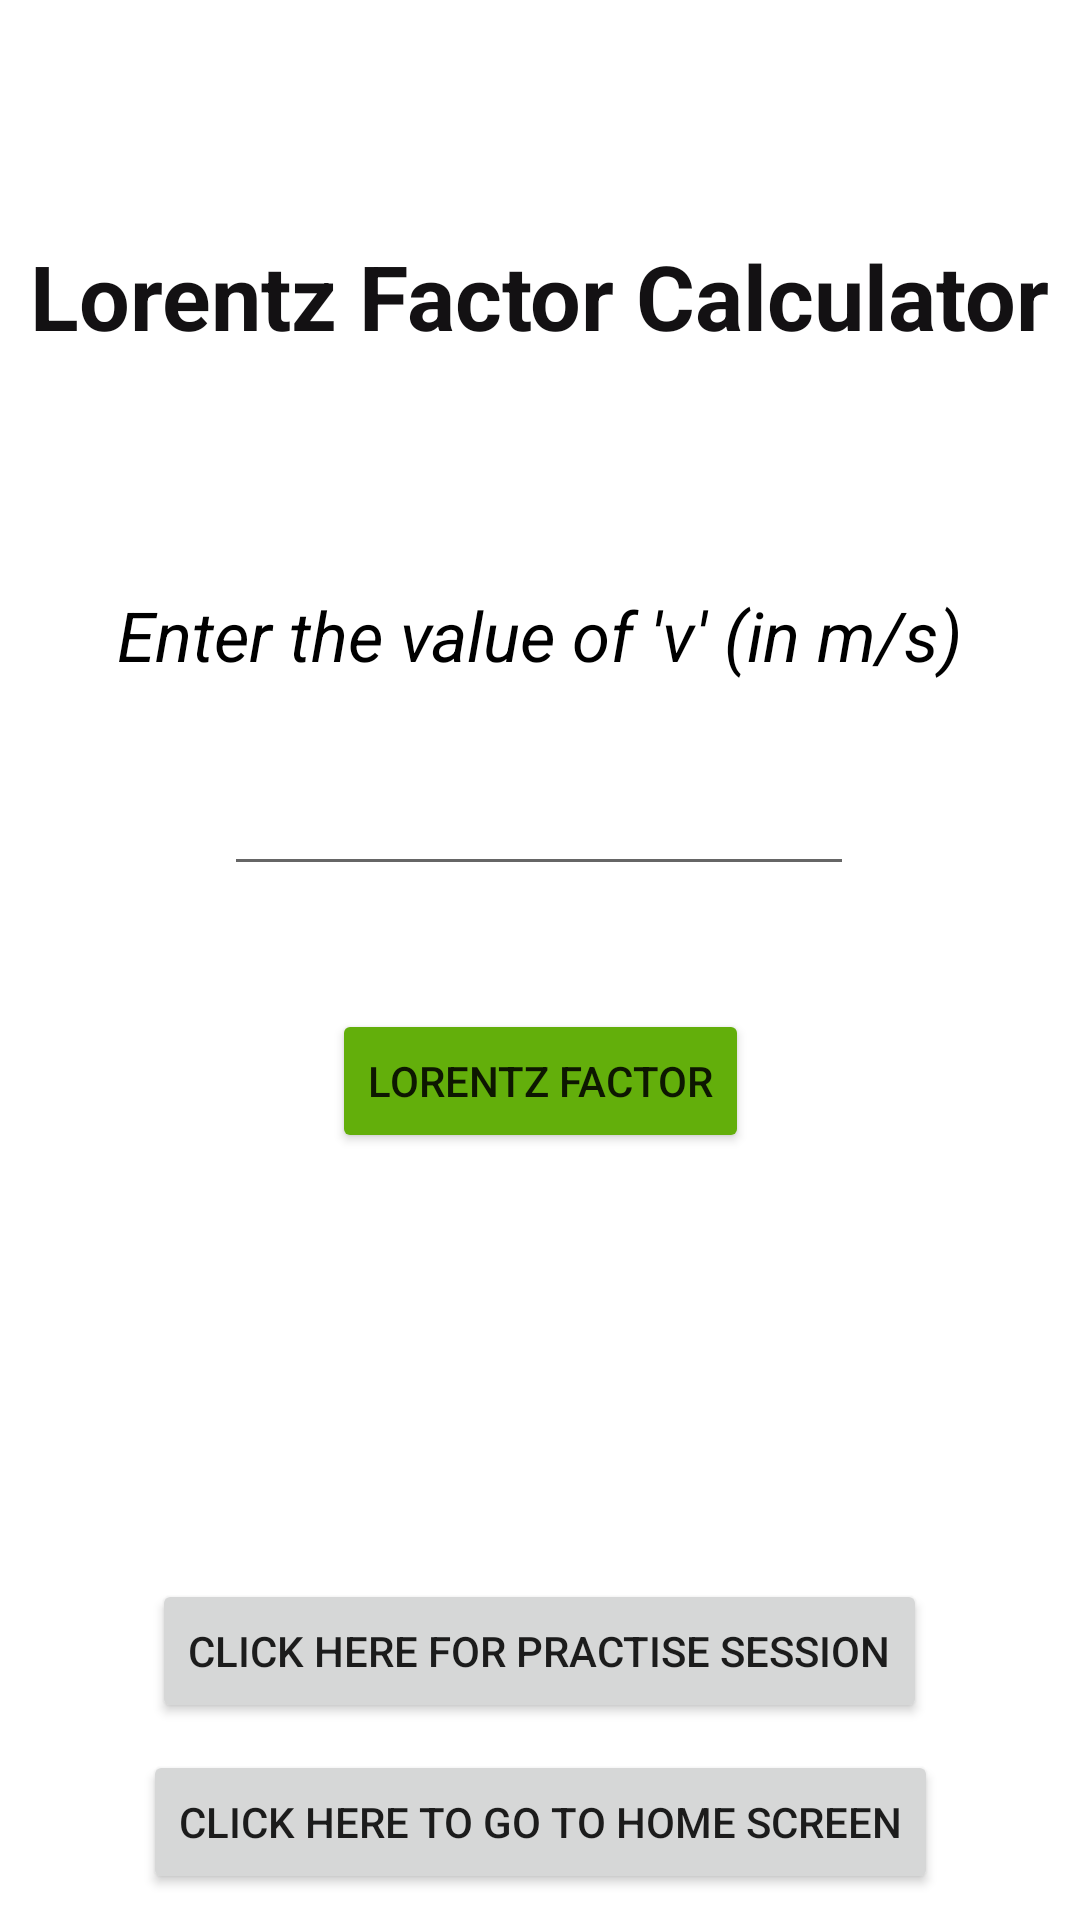

Here is an Android app screen rendered from its layout file. Give the layout XML and the strings, colors and styles it references.
<!-- AndroidManifest.xml: application theme Theme.Spyder -->
<!-- res/layout/activity_main.xml -->
<?xml version="1.0" encoding="utf-8"?>
<androidx.constraintlayout.widget.ConstraintLayout xmlns:android="http://schemas.android.com/apk/res/android"
    xmlns:app="http://schemas.android.com/apk/res-auto"
    xmlns:tools="http://schemas.android.com/tools"
    android:background="@drawable/wtpnt"
    android:layout_width="match_parent"
    android:layout_height="match_parent"
    tools:context=".MainActivity">

    <EditText
        android:id="@+id/etNum1"
        android:layout_width="wrap_content"
        android:layout_height="wrap_content"
        android:ems="10"
        android:inputType="number"
        android:textAlignment="center"
        app:layout_constraintBottom_toBottomOf="parent"
        app:layout_constraintEnd_toEndOf="parent"
        app:layout_constraintHorizontal_bias="0.497"
        app:layout_constraintStart_toStartOf="parent"
        app:layout_constraintTop_toTopOf="parent"
        app:layout_constraintVertical_bias="0.424" />

    <Button
        android:id="@+id/btnLf"
        android:layout_width="wrap_content"
        android:layout_height="wrap_content"
        android:text="Lorentz Factor"
        app:backgroundTint="#63AF0B"
        app:layout_constraintBottom_toBottomOf="parent"
        app:layout_constraintEnd_toEndOf="parent"
        app:layout_constraintStart_toStartOf="parent"
        app:layout_constraintTop_toBottomOf="@+id/etNum1"
        app:layout_constraintVertical_bias="0.138" />

    <TextView
        android:id="@+id/tvAnswer"
        android:layout_width="wrap_content"
        android:layout_height="wrap_content"
        android:text=""
        android:textAlignment="center"
        android:textColor="#0B0101"
        android:textSize="32sp"
        app:layout_constraintBottom_toBottomOf="parent"
        app:layout_constraintEnd_toEndOf="parent"
        app:layout_constraintHorizontal_bias="0.498"
        app:layout_constraintStart_toStartOf="parent"
        app:layout_constraintTop_toBottomOf="@+id/btnLf"
        app:layout_constraintVertical_bias="0.23" />

    <TextView
        android:id="@+id/tvCalc"
        android:layout_width="wrap_content"
        android:layout_height="wrap_content"
        android:text="Lorentz Factor Calculator"
        android:textColor="#131113"
        android:textSize="30dp"
        android:textStyle="bold"
        app:layout_constraintBottom_toTopOf="@+id/etNum1"
        app:layout_constraintEnd_toEndOf="parent"
        app:layout_constraintHorizontal_bias="0.492"
        app:layout_constraintStart_toStartOf="parent"
        app:layout_constraintTop_toTopOf="parent"
        app:layout_constraintVertical_bias="0.366" />

    <TextView
        android:id="@+id/tvEnt"
        android:layout_width="wrap_content"
        android:layout_height="wrap_content"
        android:text="Enter the value of 'v' (in m/s)"
        android:textColor="@color/black"
        android:textSize="23dp"
        android:textStyle="italic"
        app:layout_constraintBottom_toTopOf="@+id/etNum1"
        app:layout_constraintEnd_toEndOf="parent"
        app:layout_constraintHorizontal_bias="0.496"
        app:layout_constraintStart_toStartOf="parent"
        app:layout_constraintTop_toBottomOf="@+id/tvCalc"
        app:layout_constraintVertical_bias="0.742" />

    <Button
        android:id="@+id/btnPs"
        android:layout_width="wrap_content"
        android:layout_height="wrap_content"
        android:layout_marginTop="8dp"
        android:text="Click Here For Practise Session"
        app:layout_constraintBottom_toBottomOf="parent"
        app:layout_constraintEnd_toEndOf="parent"
        app:layout_constraintHorizontal_bias="0.498"
        app:layout_constraintStart_toStartOf="parent"
        app:layout_constraintTop_toBottomOf="@+id/tvAnswer"
        app:layout_constraintVertical_bias="0.39" />

    <Button
        android:id="@+id/btnnew2"
        android:layout_width="wrap_content"
        android:layout_height="wrap_content"
        android:text="Click here to go to home screen"
        app:layout_constraintBottom_toBottomOf="parent"
        app:layout_constraintEnd_toEndOf="parent"
        app:layout_constraintStart_toStartOf="parent"
        app:layout_constraintTop_toBottomOf="@+id/btnPs" />
</androidx.constraintlayout.widget.ConstraintLayout>
<!-- resources referenced by this layout -->
<resources>
  <color name="black">#FF000000</color>
  <style name="Theme.Spyder" parent="Theme.MaterialComponents.DayNight.NoActionBar">
          
          <item name="colorPrimary">@color/purple_500</item>
          <item name="colorPrimaryVariant">#9C9F9F</item>
          <item name="colorOnPrimary">@color/white</item>
          
          <item name="colorSecondary">@color/teal_200</item>
          <item name="colorSecondaryVariant">@color/teal_700</item>
          <item name="colorOnSecondary">@color/black</item>
          
          <item name="android:statusBarColor" tools:targetApi="l">?attr/colorPrimaryVariant</item>
          
      </style>
  <color name="purple_500">#7BBD2D</color>
  <color name="white">#FFFFFFFF</color>
  <color name="teal_200">#FF03DAC5</color>
  <color name="teal_700">#FF018786</color>
</resources>
